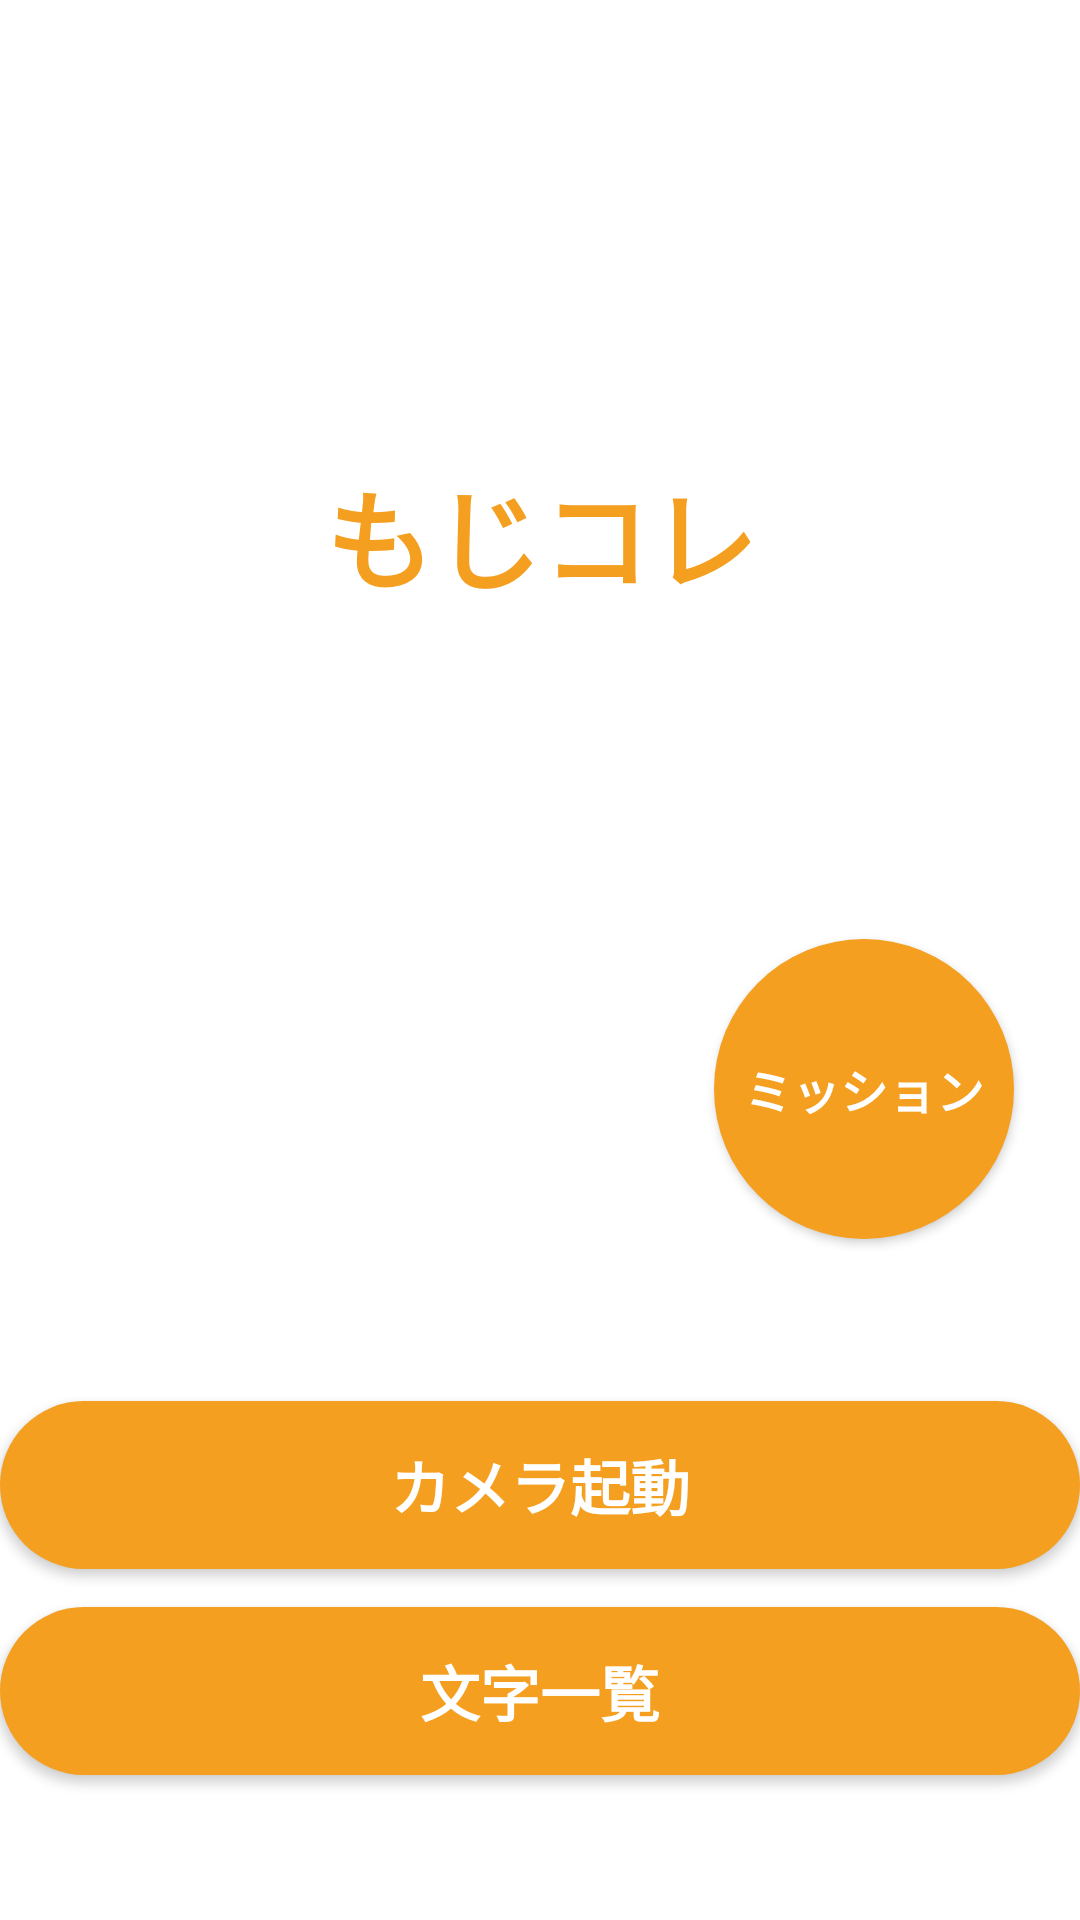

Here is an Android app screen rendered from its layout file. Give the layout XML and the strings, colors and styles it references.
<!-- AndroidManifest.xml: application theme Theme.AppCompat.NoActionBar -->
<!-- res/layout/home_fragment.xml -->
<?xml version="1.0" encoding="utf-8"?>
<layout xmlns:android="http://schemas.android.com/apk/res/android"
    xmlns:app="http://schemas.android.com/apk/res-auto"
    xmlns:tools="http://schemas.android.com/tools"
    tools:context=".ui.home.HomeFragment">

    <androidx.constraintlayout.widget.ConstraintLayout
        android:layout_width="match_parent"
        android:layout_height="match_parent"
        android:background="#FFFFFF">

        <com.google.android.material.appbar.AppBarLayout
            android:id="@+id/appBarLayout"
            android:layout_width="match_parent"
            android:layout_height="wrap_content"
            app:layout_constraintEnd_toEndOf="parent"
            app:layout_constraintStart_toStartOf="parent"
            app:layout_constraintTop_toTopOf="parent" />

        <TextView
            android:id="@+id/textView"
            android:layout_width="wrap_content"
            android:layout_height="wrap_content"
            android:layout_marginTop="152dp"
            android:text="もじコレ"
            android:textAlignment="center"
            android:textColor="#F49F1F"
            android:textSize="36sp"
            android:textStyle="bold"
            android:visibility="visible"
            app:layout_constraintEnd_toEndOf="parent"
            app:layout_constraintHorizontal_bias="0.501"
            app:layout_constraintStart_toStartOf="parent"
            app:layout_constraintTop_toBottomOf="@+id/appBarLayout"
            tools:visibility="visible" />

        <ImageView
            android:id="@+id/image"
            android:layout_width="match_parent"
            android:layout_height="match_parent" />

        <Button
            android:id="@+id/moji_list_button"
            android:layout_width="360sp"
            android:layout_height="56sp"
            android:background="@drawable/rounded_button"
            android:text="文字一覧"
            android:textSize="20sp"
            android:textStyle="bold"
            app:layout_constraintBottom_toBottomOf="parent"
            app:layout_constraintEnd_toEndOf="parent"
            app:layout_constraintHorizontal_bias="0.49"
            app:layout_constraintStart_toStartOf="parent"
            app:layout_constraintTop_toBottomOf="@+id/textView"
            app:layout_constraintVertical_bias="0.873" />

        <Button
            android:id="@+id/launch_camera_button"
            android:layout_width="360sp"
            android:layout_height="56sp"
            android:layout_marginBottom="11dp"
            android:background="@drawable/rounded_button"
            android:text="カメラ起動"
            android:textSize="20sp"
            android:textStyle="bold"
            app:layout_constraintBottom_toTopOf="@+id/moji_list_button"
            app:layout_constraintEnd_toEndOf="parent"
            app:layout_constraintHorizontal_bias="0.49"
            app:layout_constraintStart_toStartOf="parent"
            app:layout_constraintTop_toBottomOf="@+id/textView"
            app:layout_constraintVertical_bias="0.994" />

        <Button
            android:id="@+id/mission_button"
            android:layout_width="100dp"
            android:layout_height="100dp"
            android:layout_marginBottom="50dp"
            android:background="@drawable/rounded_button"
            android:text="ミッション"
            android:textSize="16sp"
            android:textStyle="bold"
            app:layout_constraintBottom_toTopOf="@+id/launch_camera_button"
            app:layout_constraintEnd_toEndOf="parent"
            app:layout_constraintHorizontal_bias="0.916"
            app:layout_constraintStart_toStartOf="parent"
            app:layout_constraintTop_toBottomOf="@+id/textView"
            app:layout_constraintVertical_bias="0.964" />

    </androidx.constraintlayout.widget.ConstraintLayout>
</layout>
<!-- resources referenced by this layout -->
<resources>
  <!-- drawable rounded_button (drawable) -->
  <?xml version="1.0" encoding="utf-8"?>
  <shape xmlns:android="http://schemas.android.com/apk/res/android">
      <corners  android:radius="1000dp"/>
      <solid android:color="#F49F1F"></solid>
  </shape>
</resources>
